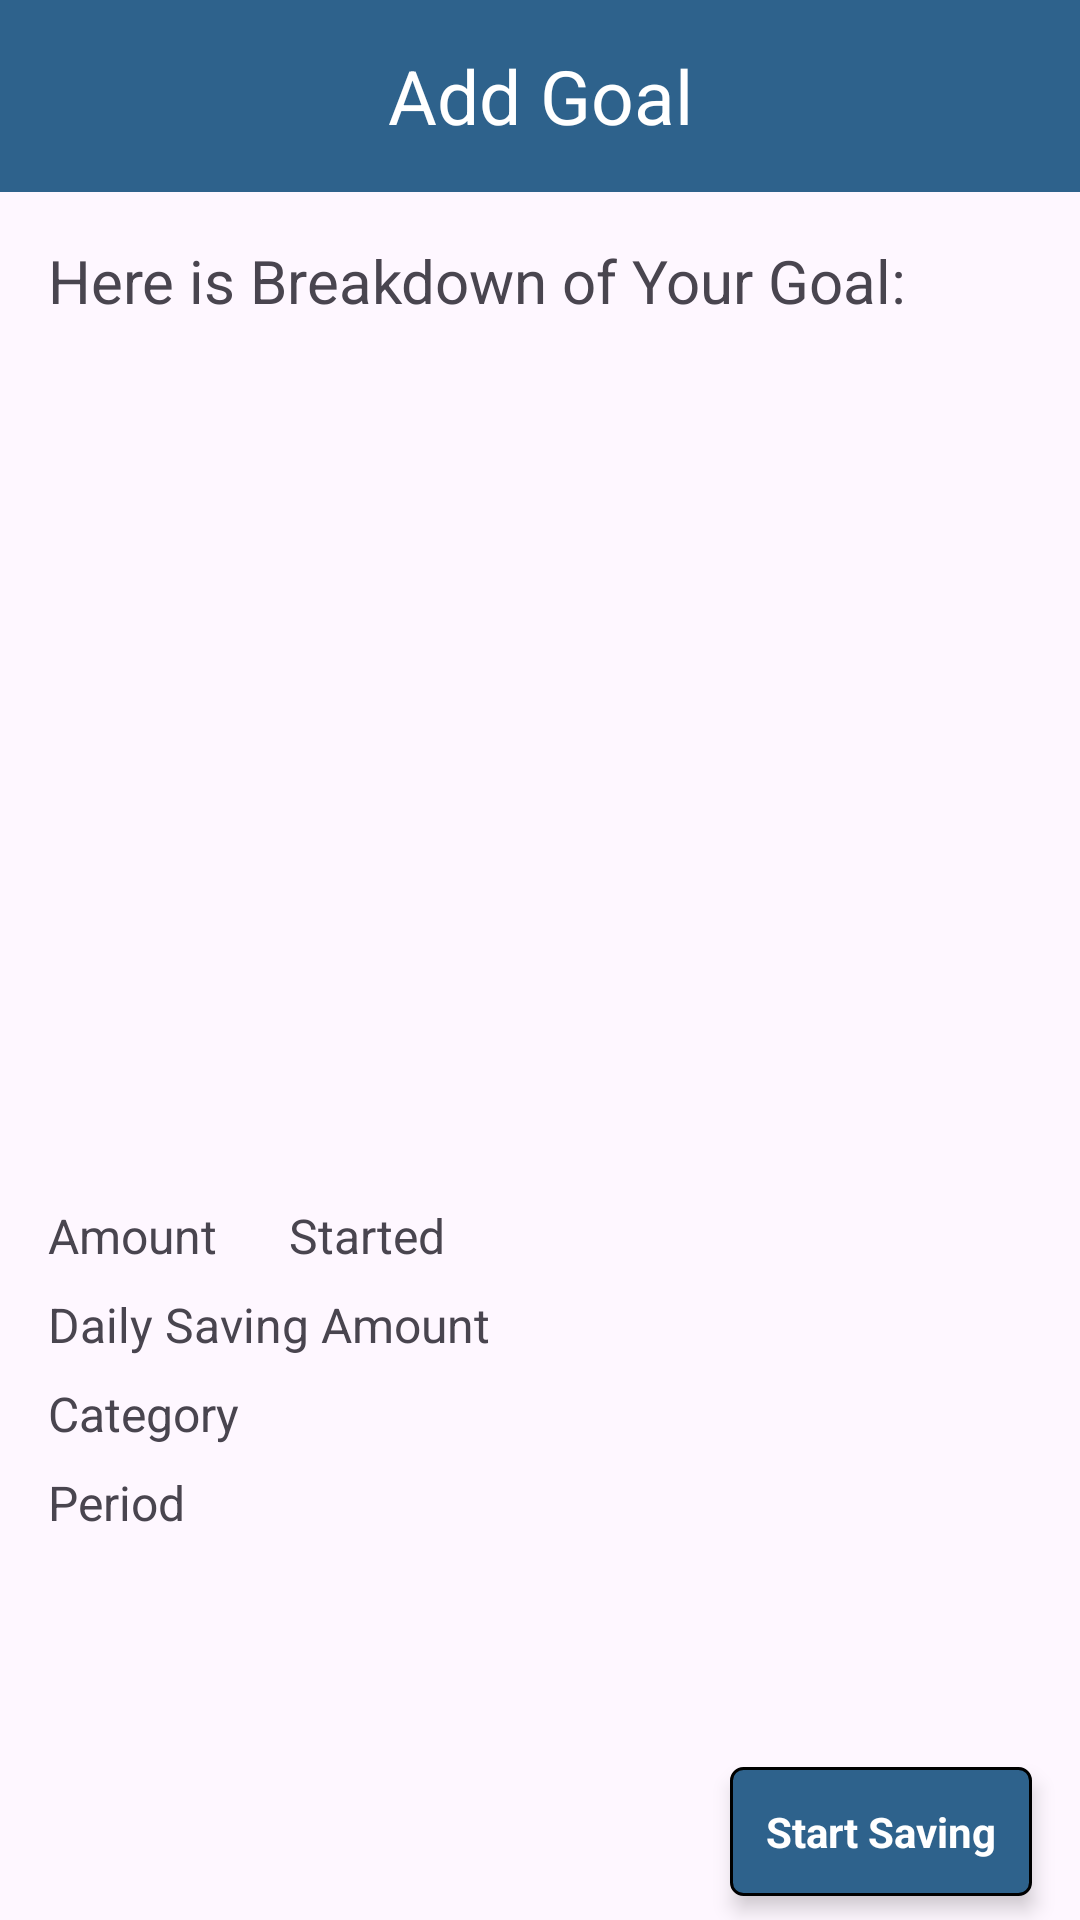

Produce the Android XML layout that renders to this screen, including the resource entries it uses.
<!-- AndroidManifest.xml: application theme Theme.TargetedMoneySaver -->
<!-- res/layout/fragment_add_goal_breakdown.xml -->
<?xml version="1.0" encoding="utf-8"?>
<androidx.constraintlayout.widget.ConstraintLayout xmlns:android="http://schemas.android.com/apk/res/android"
    xmlns:app="http://schemas.android.com/apk/res-auto"
    xmlns:tools="http://schemas.android.com/tools"
    android:layout_width="match_parent"
    android:layout_height="match_parent"
    tools:context=".ui.addgoal.fragment.AddGoalBreakdownFragment">

    
    <androidx.appcompat.widget.Toolbar
        android:id="@+id/top_app_bar"
        android:layout_width="match_parent"
        android:layout_height="?attr/actionBarSize"
        android:background="@color/primary"
        app:layout_constraintEnd_toEndOf="parent"
        app:layout_constraintStart_toStartOf="parent"
        app:layout_constraintTop_toTopOf="parent">

        <TextView
            android:layout_width="wrap_content"
            android:layout_height="wrap_content"
            android:layout_gravity="center"
            android:text="@string/app_bar_add_goal_title"
            android:textColor="@color/white"
            android:textSize="25sp" />
    </androidx.appcompat.widget.Toolbar>

    <ProgressBar
        android:id="@+id/goal_breakdown_progress_bar"
        android:layout_width="wrap_content"
        android:layout_height="wrap_content"
        android:layout_marginEnd="32dp"
        android:visibility="gone"
        android:layout_marginBottom="8dp"
        app:layout_constraintBottom_toBottomOf="parent"
        app:layout_constraintEnd_toEndOf="parent" />

    
    <TextView
        android:id="@+id/addGoal_breakdown_tv_header"
        android:layout_width="match_parent"
        android:layout_height="wrap_content"
        android:layout_marginStart="16dp"
        android:layout_marginTop="16dp"
        android:layout_marginEnd="16dp"
        android:text="@string/goal_breakdown_header_text"
        android:textSize="20sp"
        app:layout_constraintEnd_toEndOf="parent"
        app:layout_constraintStart_toStartOf="parent"
        app:layout_constraintTop_toBottomOf="@+id/top_app_bar" />

    
    <ImageView
        android:id="@+id/goal_breakdown_image_chosen"
        android:layout_width="match_parent"
        android:layout_height="200dp"
        android:layout_marginStart="16dp"
        android:layout_marginTop="16dp"
        android:layout_marginEnd="16dp"
        android:contentDescription="@string/chosen_image_description"
        android:scaleType="fitCenter"
        app:layout_constraintEnd_toEndOf="parent"
        app:layout_constraintStart_toStartOf="parent"
        app:layout_constraintTop_toBottomOf="@+id/addGoal_breakdown_tv_header"
        tools:src="@drawable/money_background" />


    
    <TextView
        android:id="@+id/goal_breakdown_tv_goal_title"
        android:layout_width="match_parent"
        android:layout_height="wrap_content"
        android:layout_marginStart="16dp"
        android:layout_marginTop="8dp"
        android:layout_marginEnd="16dp"
        android:maxLines="3"
        android:textAlignment="center"
        android:textSize="20sp"
        android:textStyle="bold"
        app:layout_constraintEnd_toEndOf="@+id/goal_breakdown_image_chosen"
        app:layout_constraintStart_toStartOf="@+id/goal_breakdown_image_chosen"
        app:layout_constraintTop_toBottomOf="@+id/goal_breakdown_image_chosen"
        tools:text="@string/goal_title_hint" />

    
    <TextView
        android:id="@+id/goal_breakdown_tv_goal_description"
        android:layout_width="match_parent"
        android:layout_height="wrap_content"
        android:layout_marginStart="16dp"
        android:layout_marginTop="8dp"
        android:layout_marginEnd="16dp"
        android:maxLines="3"
        android:textAlignment="center"
        android:textSize="20sp"
        android:textStyle="bold"
        app:layout_constraintEnd_toEndOf="@+id/goal_breakdown_tv_goal_title"
        app:layout_constraintStart_toStartOf="@+id/goal_breakdown_tv_goal_title"
        app:layout_constraintTop_toBottomOf="@+id/goal_breakdown_tv_goal_title"
        tools:text="@string/goal_description_hint" />

    
    <TextView
        android:id="@+id/goal_breakdown_tv_goal_amount_label"
        android:layout_width="wrap_content"
        android:layout_height="wrap_content"
        android:layout_marginStart="16dp"
        android:layout_marginTop="8dp"
        android:text="@string/goal_amount_label"
        android:textSize="16sp"
        app:layout_constraintStart_toStartOf="parent"
        app:layout_constraintTop_toBottomOf="@+id/goal_breakdown_tv_goal_description" />

    
    <TextView
        android:id="@+id/goal_breakdown_tv_goal_amount"
        android:layout_width="wrap_content"
        android:layout_height="wrap_content"
        android:layout_marginStart="8dp"
        android:layout_marginTop="8dp"
        android:textSize="16sp"
        android:textStyle="bold"
        app:layout_constraintStart_toEndOf="@+id/goal_breakdown_tv_goal_amount_label"
        app:layout_constraintTop_toBottomOf="@+id/goal_breakdown_tv_goal_description"
        tools:text="@string/goal_amount_hint" />

    
    <TextView
        android:id="@+id/goal_breakdown_tv_label_date_started"
        android:layout_width="wrap_content"
        android:layout_height="wrap_content"
        android:layout_marginStart="16dp"
        android:layout_marginTop="8dp"
        android:text="@string/goal_breakdown_date_started_label"
        android:textSize="16sp"
        app:layout_constraintStart_toEndOf="@+id/goal_breakdown_tv_goal_amount"
        app:layout_constraintTop_toBottomOf="@+id/goal_breakdown_tv_goal_description" />

    
    <TextView
        android:id="@+id/goal_breakdown_tv_date_started"
        android:layout_width="wrap_content"
        android:layout_height="wrap_content"
        android:layout_marginStart="16dp"
        android:textSize="16sp"
        android:textStyle="bold"
        app:layout_constraintStart_toEndOf="@+id/goal_breakdown_tv_label_date_started"
        app:layout_constraintTop_toTopOf="@+id/goal_breakdown_tv_label_date_started"
        tools:text="@string/goal_breakdown_date_started_text" />

    
    <TextView
        android:id="@+id/goal_breakdown_tv_label_daily_saving"
        android:layout_width="wrap_content"
        android:layout_height="wrap_content"
        android:layout_marginStart="16dp"
        android:layout_marginTop="8dp"
        android:text="@string/goal_breakdown_daily_saving_label"
        android:textSize="16sp"
        app:layout_constraintStart_toStartOf="parent"
        app:layout_constraintTop_toBottomOf="@+id/goal_breakdown_tv_goal_amount_label" />

    
    <TextView
        android:id="@+id/goal_breakdown_tv_daily_saving"
        android:layout_width="wrap_content"
        android:layout_height="wrap_content"
        android:layout_marginStart="16dp"
        android:textSize="16sp"
        android:textStyle="bold"
        app:layout_constraintStart_toEndOf="@+id/goal_breakdown_tv_label_daily_saving"
        app:layout_constraintTop_toTopOf="@+id/goal_breakdown_tv_label_daily_saving"
        tools:text="@string/goal_breakdown_daily_saving_text" />


    
    <TextView
        android:id="@+id/goal_breakdown_tv_label_goal_category"
        android:layout_width="wrap_content"
        android:layout_height="wrap_content"
        android:layout_marginStart="16dp"
        android:layout_marginTop="8dp"
        android:text="@string/goal_category_label"
        android:textSize="16sp"
        app:layout_constraintStart_toStartOf="parent"
        app:layout_constraintTop_toBottomOf="@+id/goal_breakdown_tv_label_daily_saving" />

    
    <TextView
        android:id="@+id/goal_breakdown_tv_goal_category"
        android:layout_width="wrap_content"
        android:layout_height="wrap_content"
        android:layout_marginStart="16dp"
        android:textSize="16sp"
        android:textStyle="bold"
        app:layout_constraintStart_toEndOf="@+id/goal_breakdown_tv_label_goal_category"
        app:layout_constraintTop_toTopOf="@+id/goal_breakdown_tv_label_goal_category"
        tools:text="@string/goal_category_hint" />

    
    <TextView
        android:id="@+id/goal_breakdown_tv_label_goal_period"
        android:layout_width="wrap_content"
        android:layout_height="wrap_content"
        android:layout_marginStart="16dp"
        android:layout_marginTop="8dp"
        android:text="@string/goal_breakdown_period_label"
        android:textSize="16sp"
        app:layout_constraintStart_toStartOf="parent"
        app:layout_constraintTop_toBottomOf="@+id/goal_breakdown_tv_goal_category" />

    
    <TextView
        android:id="@+id/goal_breakdown_tv_goal_period"
        android:layout_width="wrap_content"
        android:layout_height="wrap_content"
        android:layout_marginStart="16dp"
        android:textSize="16sp"
        android:textStyle="bold"
        app:layout_constraintStart_toEndOf="@+id/goal_breakdown_tv_label_goal_period"
        app:layout_constraintTop_toTopOf="@+id/goal_breakdown_tv_label_goal_period"
        tools:text="@string/goal_breakdown_period" />

    
    <TextView
        android:id="@+id/goal_breakdown_btn_start_saving"
        android:layout_width="wrap_content"
        android:layout_height="wrap_content"
        android:layout_marginEnd="16dp"
        android:layout_marginBottom="8dp"
        android:background="@drawable/rounded_corner_button_primary"
        android:elevation="4dp"
        android:padding="12dp"
        android:text="@string/goal_breakdown_start_saving"
        android:textColor="@color/white"
        android:textSize="14sp"
        android:textStyle="bold"
        app:layout_constraintBottom_toBottomOf="parent"
        app:layout_constraintEnd_toEndOf="parent" />



</androidx.constraintlayout.widget.ConstraintLayout>
<!-- resources referenced by this layout -->
<resources>
  <color name="primary">#2E628C</color>
  <color name="white">#FFFFFFFF</color>
  <!-- drawable money_background: png bitmap (drawable, 116988 bytes) -->
  <!-- drawable rounded_corner_button_primary (drawable) -->
  <?xml version="1.0" encoding="utf-8"?>
  <shape xmlns:android="http://schemas.android.com/apk/res/android">
      <corners android:radius="4dp" />
      <solid android:color="@color/primary" />
      <stroke android:color="@color/black" android:width="1dp" />
  </shape>
  <string name="app_bar_add_goal_title">Add Goal</string>
  <string name="chosen_image_description">Image Chosen</string>
  <string name="goal_amount_hint">Goal Amount</string>
  <string name="goal_amount_label">Amount</string>
  <string name="goal_breakdown_daily_saving_label">Daily Saving Amount</string>
  <string name="goal_breakdown_daily_saving_text">Rp. %d</string>
  <string name="goal_breakdown_date_started_label">Started</string>
  <string name="goal_breakdown_date_started_text">20/11/2024</string>
  <string name="goal_breakdown_header_text">Here is Breakdown of Your Goal:</string>
  <string name="goal_breakdown_period">%d Days</string>
  <string name="goal_breakdown_period_label">Period</string>
  <string name="goal_breakdown_start_saving">Start Saving</string>
  <string name="goal_category_hint">Goal Category</string>
  <string name="goal_category_label">Category</string>
  <string name="goal_description_hint">Goal Description</string>
  <string name="goal_title_hint">Goal Title</string>
  <style name="Theme.TargetedMoneySaver" parent="Base.Theme.TargetedMoneySaver" />
  <color name="black">#FF000000</color>
  <style name="Base.Theme.TargetedMoneySaver" parent="Theme.Material3.DayNight.NoActionBar">
          
          
  
          <item name="fontFamily">@font/poppins</item>
  
          <item name="colorPrimary">@color/primary</item>
          <item name="colorOnPrimary">@color/onPrimary</item>
          <item name="colorSecondary">@color/secondary</item>
          <item name="colorOnSecondary">@color/onSecondary</item>
  
      </style>
  <color name="onPrimary">#FAFAFA</color>
  <color name="secondary">#006A6A</color>
  <color name="onSecondary">#FAFAFA</color>
</resources>
